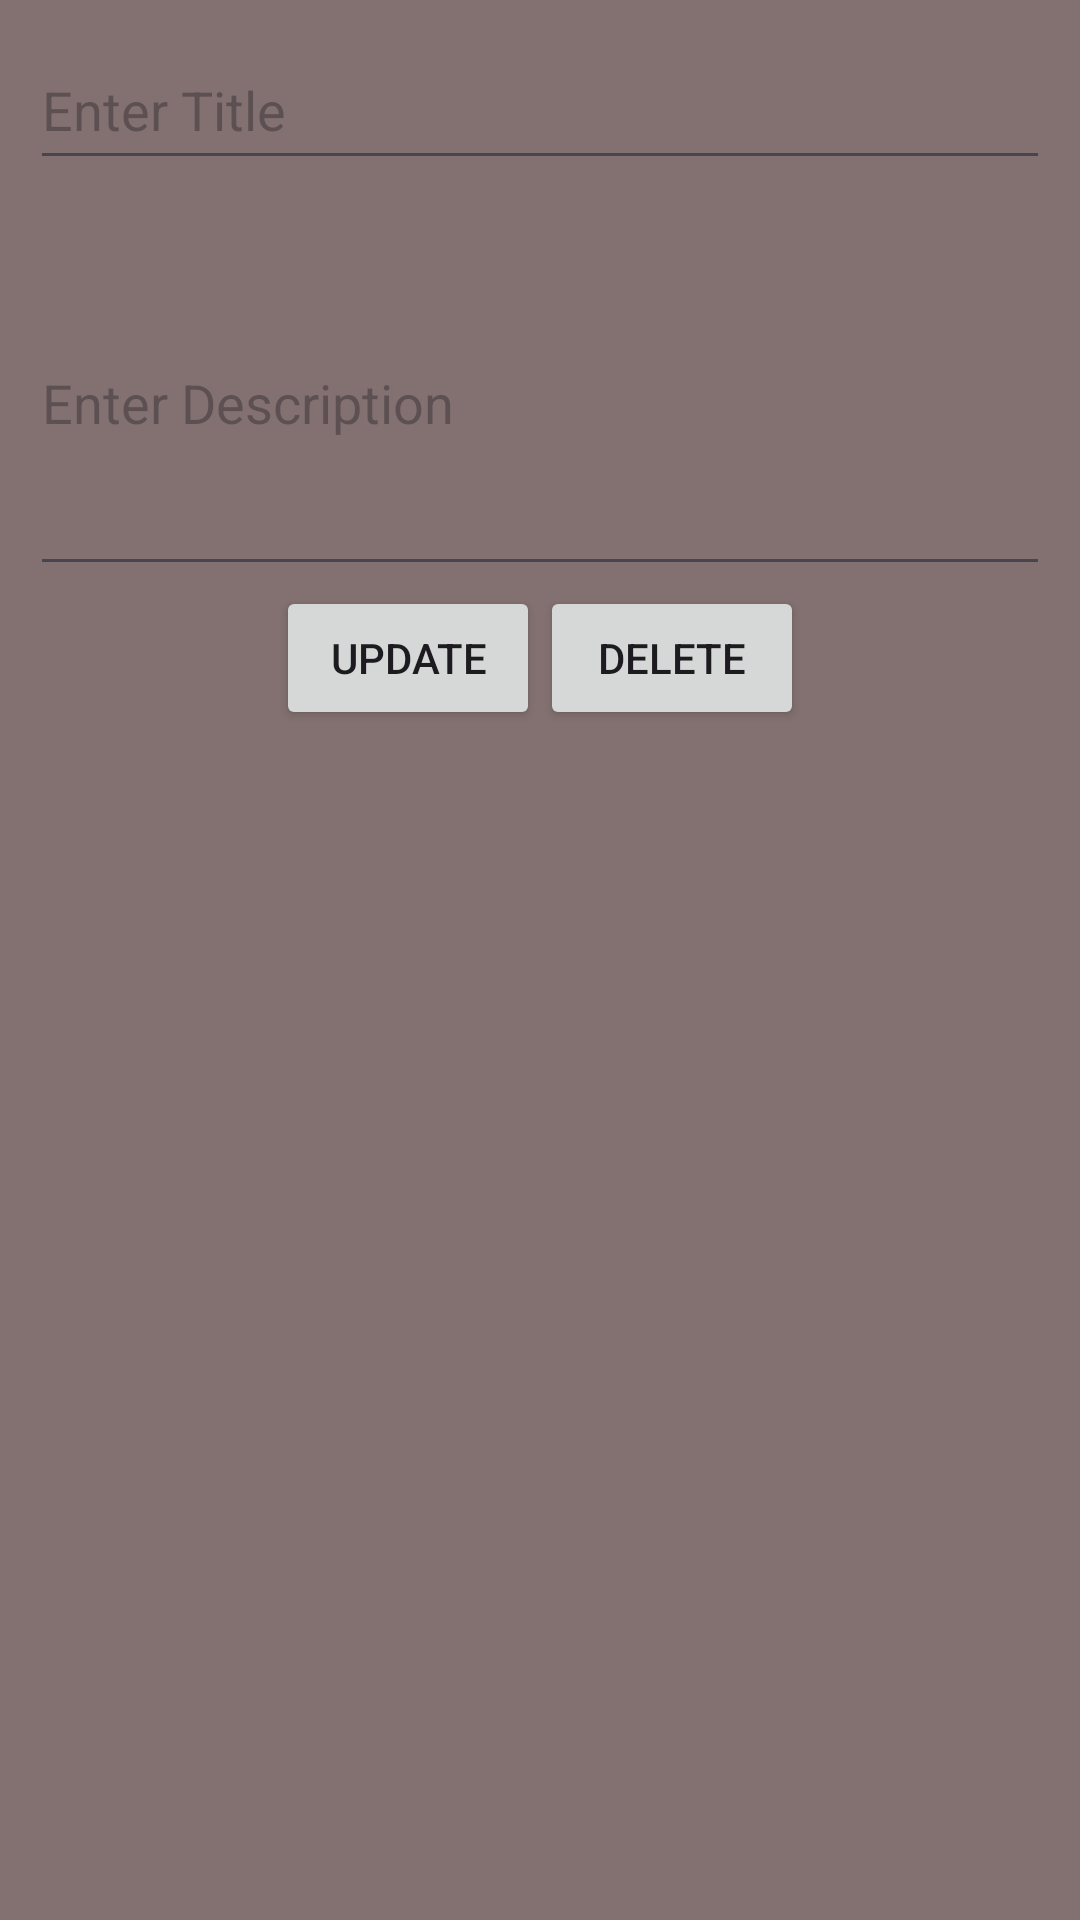

The Android layout XML behind this screen, and the referenced resources:
<!-- AndroidManifest.xml: application theme Theme.Notes_Taking_App -->
<!-- res/layout/activity_modifyitemactivity.xml -->
<?xml version="1.0" encoding="utf-8"?>
<LinearLayout
    xmlns:android="http://schemas.android.com/apk/res/android"
    android:layout_width="match_parent"
    android:layout_height="match_parent"
    android:orientation="vertical"
    android:background="@color/background_color"
    android:padding="10dp">



    <EditText
        android:layout_width="match_parent"
        android:layout_height="50dp"
        android:id="@+id/subject_edittext"
        android:layout_marginBottom="10dp"
        android:ems="10"
        android:textColor="@color/text_color"
        android:hint="Enter Title"/>

    <EditText
        android:layout_width="match_parent"
        android:layout_height="wrap_content"
        android:id="@+id/description_edittext"
        android:ems="10"
        android:textColor="@color/text_color"
        android:hint="Enter Description"
        android:inputType="textMultiLine"
        android:minLines="5"/>

    <LinearLayout
        android:layout_width="fill_parent"
        android:layout_height="wrap_content"
        android:weightSum="2"
        android:gravity="center_horizontal"
        android:orientation="horizontal">

        <Button
            android:layout_width="wrap_content"
            android:layout_height="wrap_content"
            android:id="@+id/btn_update"
            android:text="Update"/>

        <Button
            android:layout_width="wrap_content"
            android:layout_height="wrap_content"
            android:id="@+id/btn_delete"
            android:text="Delete"/>
    </LinearLayout>
</LinearLayout>
<!-- resources referenced by this layout -->
<resources>
  <color name="background_color">#837171</color>
  <color name="text_color">#020000</color>
  <style name="Theme.Notes_Taking_App" parent="Base.Theme.Notes_Taking_App" />
  <style name="Base.Theme.Notes_Taking_App" parent="Theme.Material3.DayNight.NoActionBar">
          
          
      </style>
</resources>
